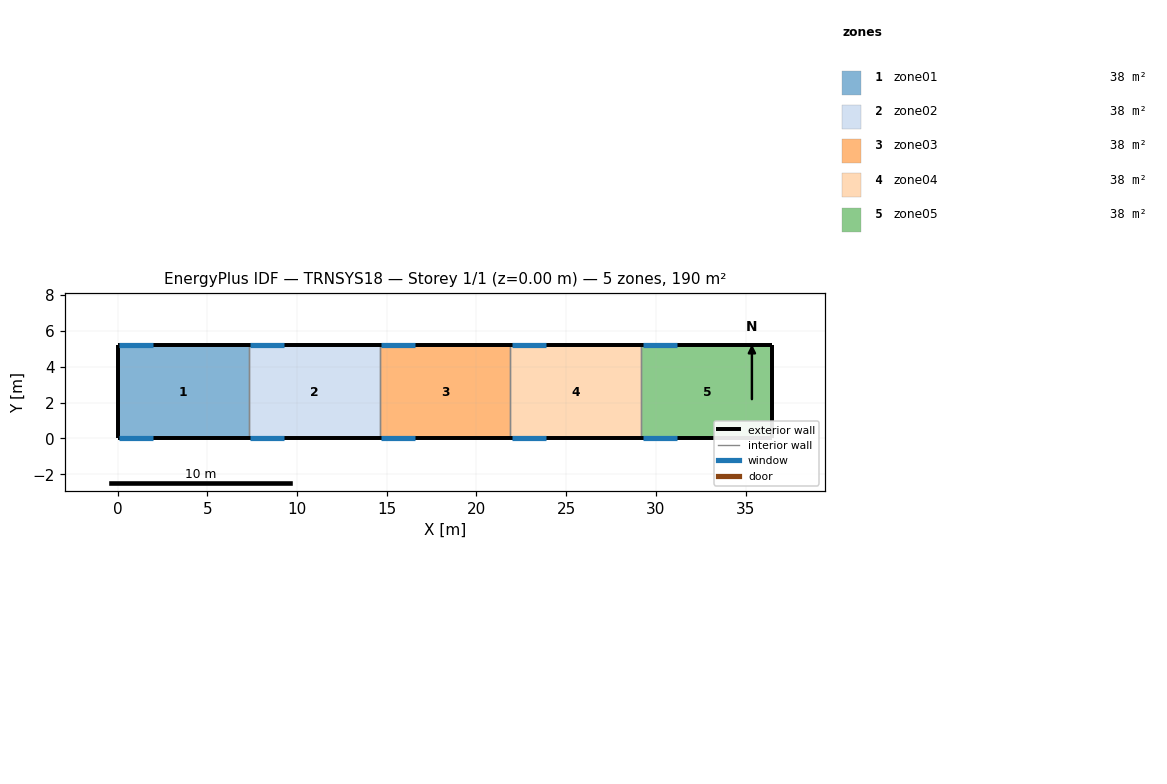
=== STOREY PLAN SPEC (per zone: floor XY polygon, exterior-wall plan segments, windows/doors) ===
zone 1: zone01  (38.0 m²)
  floor: (7.30, 5.20) (7.30, 0.00) (0.00, 0.00) (0.00, 5.20)
  exterior wall: (0.00, 5.20) – (0.00, 0.00)  [5.2 m]
  exterior wall: (7.30, 5.20) – (0.00, 5.20)  [7.3 m]
    window: (2.00, 5.20) – (0.10, 5.20)  [5.3 m²]
  exterior wall: (0.00, 0.00) – (7.30, 0.00)  [7.3 m]
    window: (0.10, 0.00) – (2.00, 0.00)  [5.3 m²]
  interior walls: 1
zone 2: zone02  (38.0 m²)
  floor: (14.60, 5.20) (14.60, 0.00) (7.30, 0.00) (7.30, 5.20)
  exterior wall: (14.60, 5.20) – (7.30, 5.20)  [7.3 m]
    window: (9.30, 5.20) – (7.40, 5.20)  [5.3 m²]
  exterior wall: (7.30, 0.00) – (14.60, 0.00)  [7.3 m]
    window: (7.40, 0.00) – (9.30, 0.00)  [5.3 m²]
  interior walls: 2
zone 3: zone03  (38.0 m²)
  floor: (21.90, 5.20) (21.90, 0.00) (14.60, 0.00) (14.60, 5.20)
  exterior wall: (21.90, 5.20) – (14.60, 5.20)  [7.3 m]
    window: (16.60, 5.20) – (14.70, 5.20)  [5.3 m²]
  exterior wall: (14.60, 0.00) – (21.90, 0.00)  [7.3 m]
    window: (14.70, 0.00) – (16.60, 0.00)  [5.3 m²]
  interior walls: 2
zone 4: zone04  (38.0 m²)
  floor: (29.20, 5.20) (29.20, 0.00) (21.90, 0.00) (21.90, 5.20)
  exterior wall: (29.20, 5.20) – (21.90, 5.20)  [7.3 m]
    window: (23.90, 5.20) – (22.00, 5.20)  [5.3 m²]
  exterior wall: (21.90, 0.00) – (29.20, 0.00)  [7.3 m]
    window: (22.00, 0.00) – (23.90, 0.00)  [5.3 m²]
  interior walls: 2
zone 5: zone05  (38.0 m²)
  floor: (36.50, 5.20) (36.50, 0.00) (29.20, 0.00) (29.20, 5.20)
  exterior wall: (36.50, 0.00) – (36.50, 5.20)  [5.2 m]
  exterior wall: (36.50, 5.20) – (29.20, 5.20)  [7.3 m]
    window: (31.20, 5.20) – (29.30, 5.20)  [5.3 m²]
  exterior wall: (29.20, 0.00) – (36.50, 0.00)  [7.3 m]
    window: (29.30, 0.00) – (31.20, 0.00)  [5.3 m²]
  interior walls: 1

=== DERIVED (storey summary) ===
Building: TRNSYS18
Storey: 1 of 1  (floor level z = 0.00 m)
Storey gross floor area: 189.8 m²
Zones on this storey: 5
  - zone01: floor 38.0 m²; exterior wall 19.8 m (148.5 m²); 2 window(s) 10.6 m²; WWR 7.2%
  - zone02: floor 38.0 m²; exterior wall 14.6 m (109.5 m²); 2 window(s) 10.6 m²; WWR 9.7%
  - zone03: floor 38.0 m²; exterior wall 14.6 m (109.5 m²); 2 window(s) 10.6 m²; WWR 9.7%
  - zone04: floor 38.0 m²; exterior wall 14.6 m (109.5 m²); 2 window(s) 10.6 m²; WWR 9.7%
  - zone05: floor 38.0 m²; exterior wall 19.8 m (148.5 m²); 2 window(s) 10.6 m²; WWR 7.2%
Zone adjacency: (none detected)